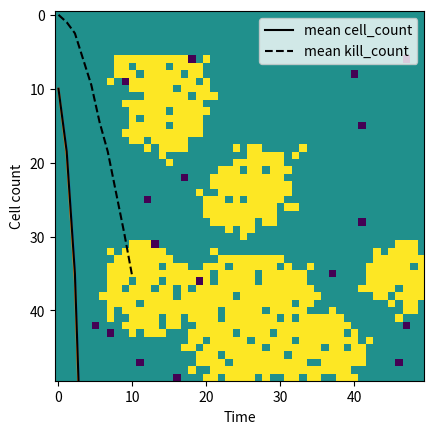

This figure's Python source:
import numpy as np
import matplotlib.pyplot as plt

# Seed 
def seed(D,n_seed,agents=None,agent_params=None):
    L = np.zeros((D,D))
    occ = []
    for n in range(n_seed):
        x,y = np.random.randint(0,D,size=2)
        if (x,y) in occ:
            x,y = np.random.randint(0,D,size=2)
        else:
            occ.append((x,y))
    for coords in occ:
        L[coords[0],coords[1]]=1
    if agents:
        agent_pop=[]
        for a in range(agent_params[0]):
            x,y = np.random.randint(0,D,size=2)
            if (x,y) in agent_pop:
                x,y = np.random.randint(0,D,size=2)
            else:
                agent_pop.append((x,y))
        for agent in agent_pop:
            L[agent[0],agent[1]]=-1

    return L

# Find neighbours for a given cell
def get_nonzero(L):
    pop = np.nonzero(L)
    return [(pop[0][i],pop[1][i]) for i in range(len(pop[0]))]

def get_neighbours(coords,L,D):
    x,y=coords
    
    # Find possible neighbours accounting for edge cases 

    x1 = np.max([0,x-1])
    x2 = np.min([D,x+2])
    y1 = np.max([0,y-1])
    y2= np.min([D,y+2])

    # Get neighbour coordinates
    pos_neighbours = [(a,b) for a in range(x1,x2,1) for b in range(y1,y2,1) if (a,b)!=coords]
    
    # Return the neighbour coordinates not occupied by a cell
    return [n for n in pos_neighbours if L[n]>0],[n for n in pos_neighbours if L[n]==0]

def cell_death(mort,L,cell):
    r = np.random.uniform(0,1)
    if r>mort:
        L[cell]=0
    return L

def decide_fate(mot,mul):
    r2=np.random.uniform(0,1)
    if r2<mot/(mot+mul):
        move=True
        grow=False
    else:
        move=False
        grow=True
    return move, grow

def move_grow(cell,gaps,L,move,grow):
    out=L.copy()
    target=gaps[np.random.randint(0,len(gaps))]
    if move:
        out[target]=out[cell]
        out[cell]=0
        
    elif grow:
        out[target]=out[cell]

    return out

def kill(L,neighbours,kills):
    if len(neighbours)>0:
        out=L.copy()
        target = np.random.randint(0,len(neighbours),len(neighbours))
        out[target]=0
        kills+=1
        return out, kills
    else:
        return L, kills

def evolve(D,n_seed,tmax,mot,mul,mort,agents=None, agent_params=None):
    L = seed(D,n_seed,agents,agent_params)
    if agents:
        _,agent_mot,agent_mul,agent_mort = agent_params

    t=0
    kills=0
    out=[]
    kills=[]
    k=0
    while t<tmax:
        out.append(L)
        coords = get_nonzero(L)
        for cell in coords:
            neighbours,gaps=  get_neighbours(cell,L,D)

            # Find cancer cells
            if L[cell]==1:
                if len(gaps)<=1:
                    L = cell_death(mort,L,cell)
                if len(gaps)!=0:
                    move, grow = decide_fate(mot,mul)
                    L=move_grow(cell,gaps,L,move,grow)
                    
            # Find immune cells
            elif L[cell]==-1:
                L,k=kill(L,neighbours,k)
                if len(gaps)<=1:
                    L = cell_death(agent_mort,L,cell)
                if len(gaps)!=0:
                    move, grow = decide_fate(agent_mot,agent_mul)
                    L=move_grow(cell,gaps,L,move,grow)
        kills.append(k)
        t+=1

    return out,kills

def cell_count(traces):
    out=[]
    for trace in traces:
        cells = np.count_nonzero(trace>0)
        out.append(cells)
    return np.linspace(0,len(traces),len(traces)),out


D=50
n_seed = 10
mot = 0.001
mul = 0.023
mort = 0.036
n_agents = 20
agent_mot = 1
agent_mul = 0
agent_mort = 0
agents=True

if agents:
    agent_params=[n_agents,agent_mot,agent_mul,agent_mort]
else:
    agent_params=None

tmax=10
n_iter=2


combined=[]
means=[]
kills = []

for n in range(n_iter):
    print("Runing simulation %s/%s"%(str(n+1),str(n_iter)))
    trace,k = evolve(D,n_seed,tmax,mot,mul,mort,agents=agents,agent_params=agent_params)
    combined.append(trace)
    kills.append(k)
    t, cellcount = cell_count(trace)
    means.append(cellcount)
    plt.plot(t,cellcount)
    print("Total kills: ",k)
    
plt.plot(t,np.mean(np.asarray(means),axis=0),color='black',label='mean cell_count')
if agents:
    plt.plot(t,np.mean(np.asarray(kills),axis=0),color='black',linestyle='dashed',label='mean kill_count')
plt.xlabel("Time")
plt.ylabel("Cell count")
plt.legend()
plt.show()

# for trace in combined:
for t in range(tmax):
    plt.imshow(trace[t])
    plt.show()